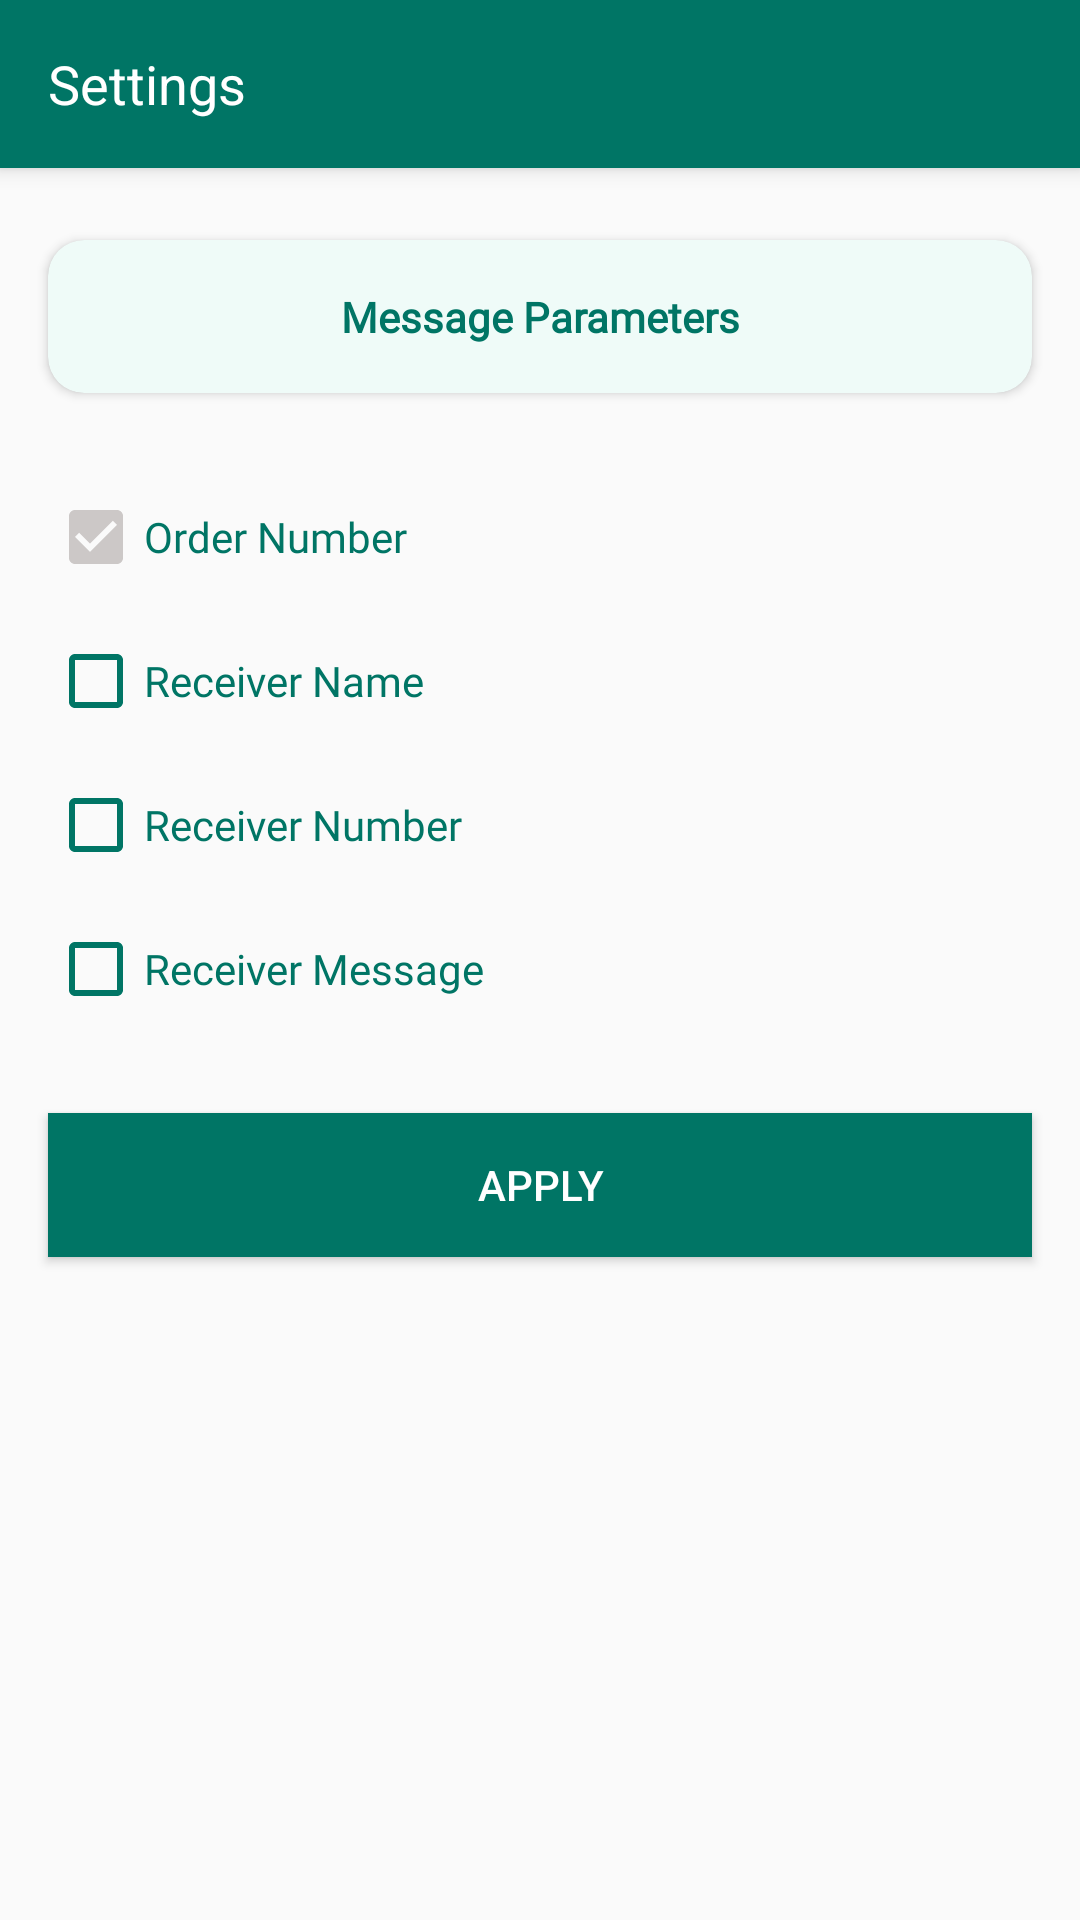

This screen was rendered from an Android layout file. Write that file and the resources it references.
<!-- AndroidManifest.xml: application theme Theme.SMsgAppNoActionBar -->
<!-- res/layout/activity_settings.xml -->
<?xml version="1.0" encoding="utf-8"?>
<androidx.constraintlayout.widget.ConstraintLayout xmlns:android="http://schemas.android.com/apk/res/android"
    xmlns:app="http://schemas.android.com/apk/res-auto"
    xmlns:tools="http://schemas.android.com/tools"
    android:layout_width="match_parent"
    android:layout_height="match_parent">

    <androidx.appcompat.widget.Toolbar
        android:id="@+id/action_bar_top_sent_dashboard"
        android:layout_width="match_parent"
        android:layout_height="wrap_content"
        android:background="?attr/colorPrimary"
        android:elevation="4dp"
        app:title="@string/action_settings"
        android:theme="@style/ThemeOverlay.AppCompat.ActionBar"
        app:layout_constraintEnd_toEndOf="parent"
        app:navigationIcon="@drawable/nav_icon_back"
        app:layout_constraintStart_toStartOf="parent"
        app:layout_constraintTop_toTopOf="parent"
        app:popupTheme="@style/ThemeOverlay.AppCompat.Light"
        app:titleTextAppearance="@style/TextAppearance.AppCompat.Medium" />

    <androidx.cardview.widget.CardView
        android:id="@+id/cv_user"
        android:layout_width="match_parent"
        android:layout_height="wrap_content"
        android:layout_marginStart="16dp"
        android:layout_marginTop="24dp"
        android:layout_marginEnd="16dp"
        app:cardBackgroundColor="@color/color_primary_light"
        app:cardCornerRadius="12dp"
        app:layout_constraintEnd_toEndOf="parent"
        app:layout_constraintStart_toStartOf="parent"
        app:layout_constraintTop_toBottomOf="@+id/action_bar_top_sent_dashboard">

        <androidx.constraintlayout.widget.ConstraintLayout
            android:layout_width="match_parent"
            android:layout_height="wrap_content"
            android:paddingTop="8dp"
            android:paddingBottom="8dp">

            <TextView
                android:id="@+id/tv_user_name"
                style="@style/TextViewStyleValue2"
                android:layout_width="wrap_content"
                android:layout_height="wrap_content"
                android:layout_marginStart="16dp"
                android:layout_marginEnd="16dp"
                android:paddingTop="8dp"
                android:paddingBottom="8dp"
                android:text="@string/message_parameters"
                app:layout_constraintBottom_toBottomOf="parent"
                app:layout_constraintEnd_toEndOf="parent"
                app:layout_constraintHorizontal_bias="0.5"
                app:layout_constraintStart_toStartOf="parent"
                app:layout_constraintTop_toTopOf="parent" />
        </androidx.constraintlayout.widget.ConstraintLayout>
    </androidx.cardview.widget.CardView>

    <CheckBox
        android:id="@+id/cb_order_num"
        android:layout_width="wrap_content"
        android:layout_height="wrap_content"
        android:layout_gravity="center"
        android:fontFamily="@font/dmsansregular"
        android:layout_marginTop="32dp"
        android:buttonTint="@color/colorGrey"
        android:checked="true"
        android:enabled="false"
        android:text="@string/order_number_label2"
        android:textColor="@color/green"
        app:layout_constraintStart_toStartOf="@+id/cv_user"
        app:layout_constraintTop_toBottomOf="@+id/cv_user" />

    <CheckBox
        android:id="@+id/cb_rec_name"
        android:layout_width="wrap_content"
        android:layout_height="wrap_content"
        android:layout_gravity="center"
        android:layout_marginTop="16dp"
        android:fontFamily="@font/dmsansregular"
        android:buttonTint="@color/green"
        android:text="@string/receiver_name_label"
        android:textColor="@color/green"
        app:layout_constraintStart_toStartOf="@+id/cv_user"
        app:layout_constraintTop_toBottomOf="@+id/cb_order_num" />

    <CheckBox
        android:id="@+id/cb_rec_number"
        android:layout_width="wrap_content"
        android:layout_height="wrap_content"
        android:layout_gravity="center"
        android:fontFamily="@font/dmsansregular"
        android:layout_marginTop="16dp"
        android:buttonTint="@color/green"
        android:text="@string/receiver_number_label"
        android:textColor="@color/green"
        app:layout_constraintStart_toStartOf="@+id/cv_user"
        app:layout_constraintTop_toBottomOf="@+id/cb_rec_name" />

    <CheckBox
        android:id="@+id/cb_rec_msg"
        android:layout_width="wrap_content"
        android:layout_height="wrap_content"
        android:layout_gravity="center"
        android:fontFamily="@font/dmsansregular"
        android:layout_marginTop="16dp"
        android:buttonTint="@color/green"
        android:text="@string/receiver_msg_label"
        android:textColor="@color/green"
        app:layout_constraintStart_toStartOf="@+id/cv_user"
        app:layout_constraintTop_toBottomOf="@+id/cb_rec_number" />


    <Button
        android:id="@+id/button_apply"
        android:layout_width="0dp"
        android:layout_height="wrap_content"
        android:background="@color/green"
        android:text="@string/apply_label"
        android:layout_marginTop="32dp"
        app:layout_constraintEnd_toEndOf="@+id/cv_user"
        app:layout_constraintStart_toStartOf="@+id/cv_user"
        app:layout_constraintTop_toBottomOf="@+id/cb_rec_msg" />
</androidx.constraintlayout.widget.ConstraintLayout>
<!-- resources referenced by this layout -->
<resources>
  <color name="colorGrey">#CCC8C7</color>
  <color name="color_primary_light">#EFFBF8</color>
  <color name="green">#007565</color>
  <string name="action_settings">Settings</string>
  <string name="apply_label">Apply</string>
  <string name="message_parameters">Message Parameters</string>
  <string name="order_number_label2">Order Number</string>
  <string name="receiver_msg_label">Receiver Message</string>
  <string name="receiver_name_label">Receiver Name</string>
  <string name="receiver_number_label">Receiver Number</string>
  <style name="TextViewStyleValue2" parent="android:Widget.TextView">
          <item name="android:textColor">@color/green</item>
          <item name="android:textSize">14sp</item>
          <item name="android:textStyle">bold</item>
          <item name="android:fontFamily">@font/dmsansregular</item>
      </style>
  <style name="Theme.SMsgAppNoActionBar" parent="Theme.AppCompat.Light.NoActionBar">
          
          <item name="colorPrimary">#007565</item>
          <item name="colorPrimaryVariant">#007565</item>
          <item name="colorOnPrimary">@color/white</item>
          
          <item name="colorSecondary">#007565</item>
          <item name="colorSecondaryVariant">@color/teal_700</item>
          <item name="colorOnSecondary">@color/green</item>
          
          <item name="android:statusBarColor">@color/green</item>
          
          <item name="android:textColorSecondary">@color/white</item>
          <item name="android:textColorPrimary">@android:color/white</item>
      </style>
  <color name="white">#FFFFFFFF</color>
  <color name="teal_700">#FF018786</color>
</resources>
